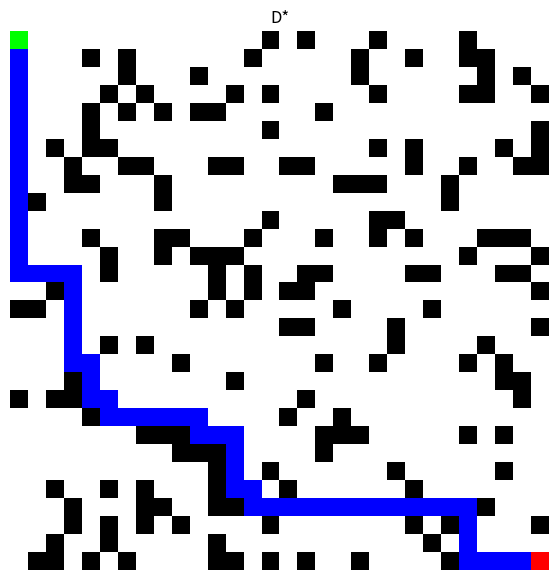

Recreate this plot in Python.
import heapq
import numpy as np
import matplotlib.pyplot as plt
from collections import deque

INF = float('inf')

# creating map
# random nxn grid w/ obstacles
class GridWorld:
    def __init__(self, size, obstacle_prob=0.25):
        self.size = size
        # the actual world
        self.true_map = np.random.rand(size, size) < obstacle_prob
        self.true_map[0, 0] = False
        self.true_map[size-1, size-1] = False

    def is_obstacle(self, x, y):
        return self.true_map[x, y]

# check to make sure there's actually a possible path
def path_exists(grid, start, goal):
    q = deque([start])
    visited = {start}
    while q:
        x, y = q.popleft()
        if (x, y) == goal: return True
        for dx, dy in [(1,0), (-1,0), (0,1), (0,-1)]:
            nx, ny = x+dx, y+dy
            if 0 <= nx < grid.size and 0 <= ny < grid.size:
                if not grid.is_obstacle(nx, ny) and (nx, ny) not in visited:
                    visited.add((nx, ny))
                    q.append((nx, ny))
    return False

# implementing path algorithm
# D*
class DStarLite:
    def __init__(self, size, start, goal):
        # inits
        self.size = size
        self.start = start
        self.goal = goal
        self.g = { (x, y): INF for x in range(size) for y in range(size) }
        self.rhs = { (x, y): INF for x in range(size) for y in range(size) }
        self.U = []
        self.km = 0

        self.rhs[self.goal] = 0
        heapq.heappush(self.U, (self.calculate_key(self.goal), self.goal))

    def heuristic(self, a, b):
        return abs(a[0] - b[0]) + abs(a[1] - b[1])

    def calculate_key(self, s):
        k1 = min(self.g[s], self.rhs[s]) + self.heuristic(self.start, s) + self.km
        k2 = min(self.g[s], self.rhs[s])
        return (k1, k2)

    def neighbors(self, s):
        x, y = s
        results = []
        for dx, dy in [(1,0), (-1,0), (0,1), (0,-1)]:
            nx, ny = x+dx, y+dy
            if 0 <= nx < self.size and 0 <= ny < self.size:
                results.append((nx, ny))
        return results

    def cost(self, u, v, world):
        # if either is an obstacle, cost is infinite
        if world.is_obstacle(*u) or world.is_obstacle(*v):
            return INF
        return 1

    def update_vertex(self, u, world):
        if u != self.goal:
            # rhs(u) = min_{s' in nbrs} (c(u, s') + g(s'))
            costs = []
            for s_prime in self.neighbors(u):
                costs.append(self.cost(u, s_prime, world) + self.g[s_prime])
            self.rhs[u] = min(costs) if costs else INF

        # remove u from priority queue if present
        self.U = [item for item in self.U if item[1] != u]
        heapq.heapify(self.U)

        if self.g[u] != self.rhs[u]:
            heapq.heappush(self.U, (self.calculate_key(u), u))

    def compute_shortest_path(self, world):
        while self.U and (
            self.U[0][0] < self.calculate_key(self.start) or 
            self.rhs[self.start] != self.g[self.start]
        ):
            k_old, u = heapq.heappop(self.U)
            k_new = self.calculate_key(u)

            if k_old < k_new:
                heapq.heappush(self.U, (k_new, u))
            elif self.g[u] > self.rhs[u]:
                self.g[u] = self.rhs[u]
                for s in self.neighbors(u):
                    self.update_vertex(s, world)
            else:
                self.g[u] = INF
                self.update_vertex(u, world)
                for s in self.neighbors(u):
                    self.update_vertex(s, world)

# main
size = 30
start_node = (0, 0)
goal_node = (size-1, size-1)

# make sure map is solvable
while True:
    world = GridWorld(size, obstacle_prob=0.2)
    if path_exists(world, start_node, goal_node):
        break

planner = DStarLite(size, start_node, goal_node)
planner.compute_shortest_path(world)

# inits for path
current = start_node
last_node = start_node
path_taken = [current] # append nodes here

while current != goal_node:
    # look at neighbors and pick the best step
    best_s = None
    min_val = INF
    
    for s_next in planner.neighbors(current):
        # move toward the neighbor that minimizes edge cost + g-value
        val = planner.cost(current, s_next, world) + planner.g[s_next]
        if val < min_val:
            min_val = val
            best_s = s_next
    
    if best_s is None or min_val == INF:
        print("No valid path found!")
        break

    # advance the path
    current = best_s
    path_taken.append(current)
    
    # update now pos in planner
    planner.km += planner.heuristic(last_node, current)
    last_node = current
    planner.start = current
    
    # Note: In a dynamic world, you would detect map changes here, 
    # call update_vertex() on changed cells, and then compute_shortest_path() again.
    # Since this model solves the map upfront it will just move without recomputing again

# plot
print(f'path length: {len(path_taken)}')
img = np.zeros((size, size, 3))
img[world.true_map] = [0, 0, 0] # black obstacles
img[~world.true_map] = [1, 1, 1] # white free

for x, y in path_taken:
    img[x, y] = [0, 0, 1] # blue path

img[start_node] = [0, 1, 0] # green start
img[goal_node] = [1, 0, 0] # red goal

plt.figure(figsize=(7, 7))
plt.imshow(img)
plt.title("D*")
plt.axis('off')
plt.show()
